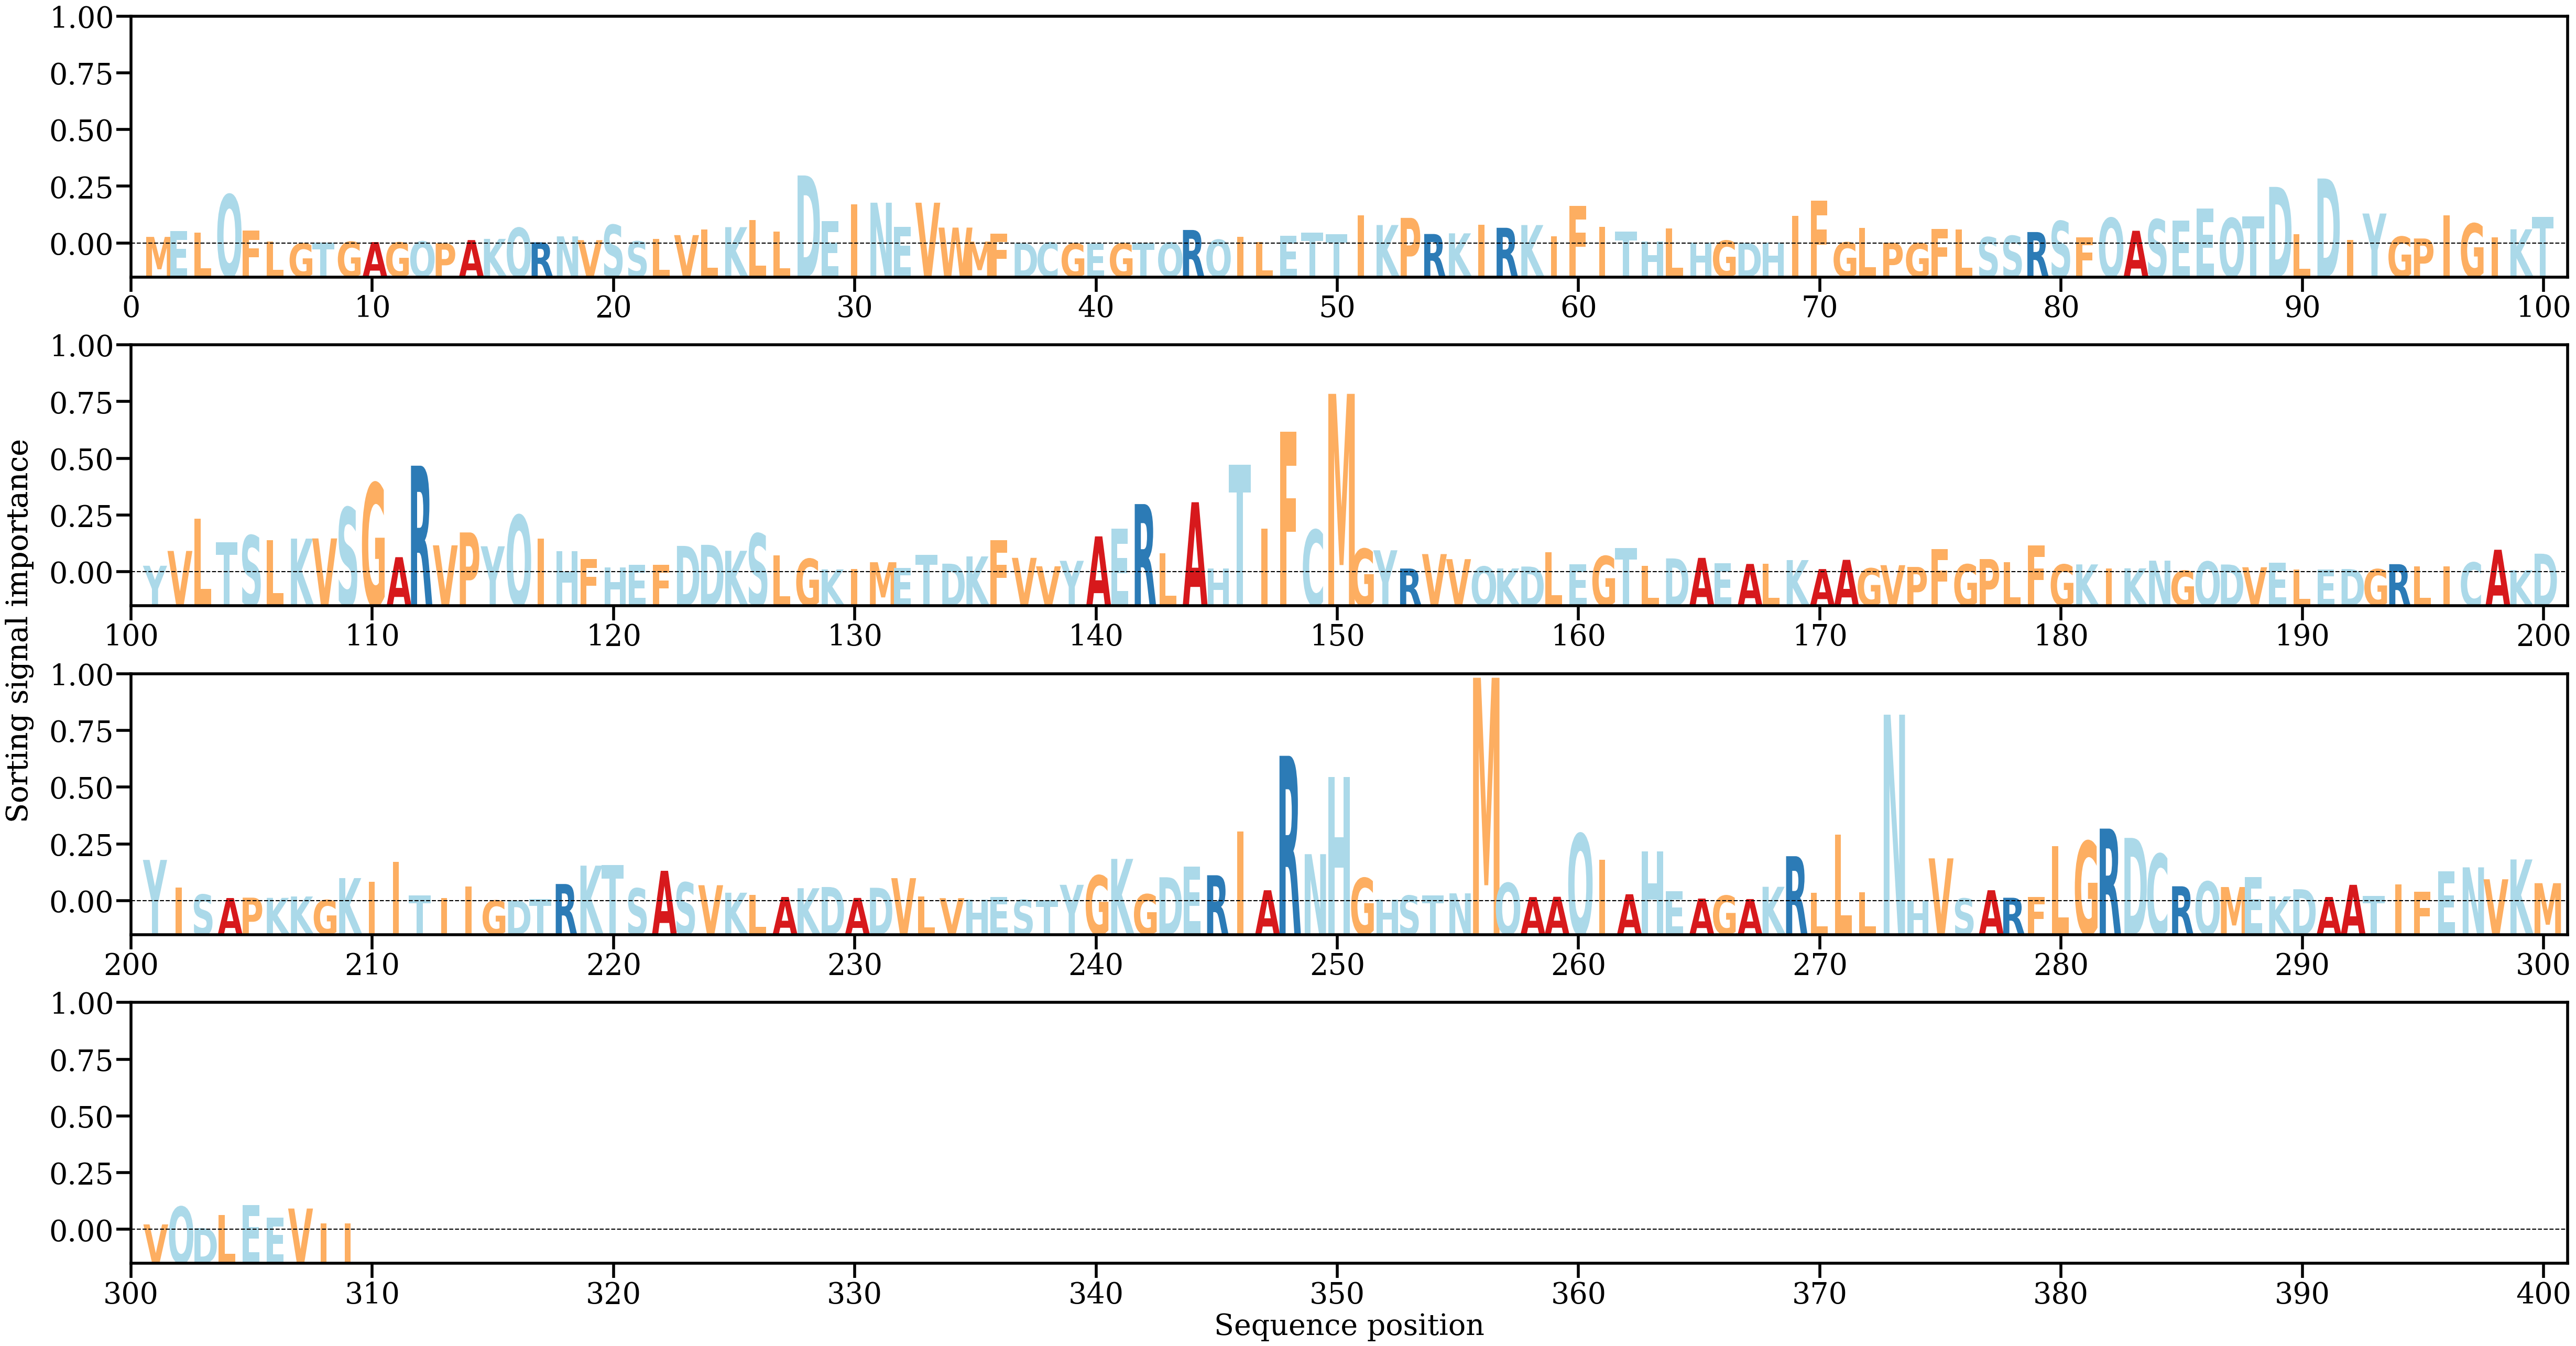

Data behind this chart, as committed beside it:
AA, Alpha
M, [0.00106202]
E, [0.00194592]
L, [0.00173209]
Q, [0.00773595]
F, [0.002042]
L, [0.00036968]
G, [2.5078567e-05]
T, [0.00019288]
G, [0.00029712]
A, [0.00023716]
G, [0.00018129]
Q, [0.00033878]
P, [3.813948e-05]
A, [0.0005577]
K, [0.00074887]
Q, [0.00249094]
R, [0.00020426]
N, [0.0011444]
V, [0.00054801]
S, [0.00296206]
S, [0.00035366]
L, [0.00071423]
V, [0.00134075]
L, [0.00226227]
K, [0.00260093]
L, [0.00375176]
L, [0.00192464]
D, [0.01075988]
E, [0.0035484]
I, [0.00616569]
N, [0.00645974]
E, [0.00266994]
V, [0.00645884]
W, [0.00252821]
M, [0.00032138]
F, [0.00157819]
D, [5.162877e-05]
C, [0.00016012]
G, [2.2325443e-05]
E, [2.5805562e-05]
G, [4.323213e-05]
T, [8.713448e-05]
Q, [0.00015852]
R, [0.00215411]
Q, [0.00061702]
I, [0.00105065]
L, [0.00024316]
E, [0.00127401]
T, [0.00175194]
T, [0.00147966]
I, [0.00443607]
K, [0.00293469]
P, [0.00406375]
R, [0.00151823]
K, [0.00162395]
I, [0.00294458]
R, [0.00249861]
K, [0.00292922]
I, [0.001158]
F, [0.00599049]
... 249 more rows
